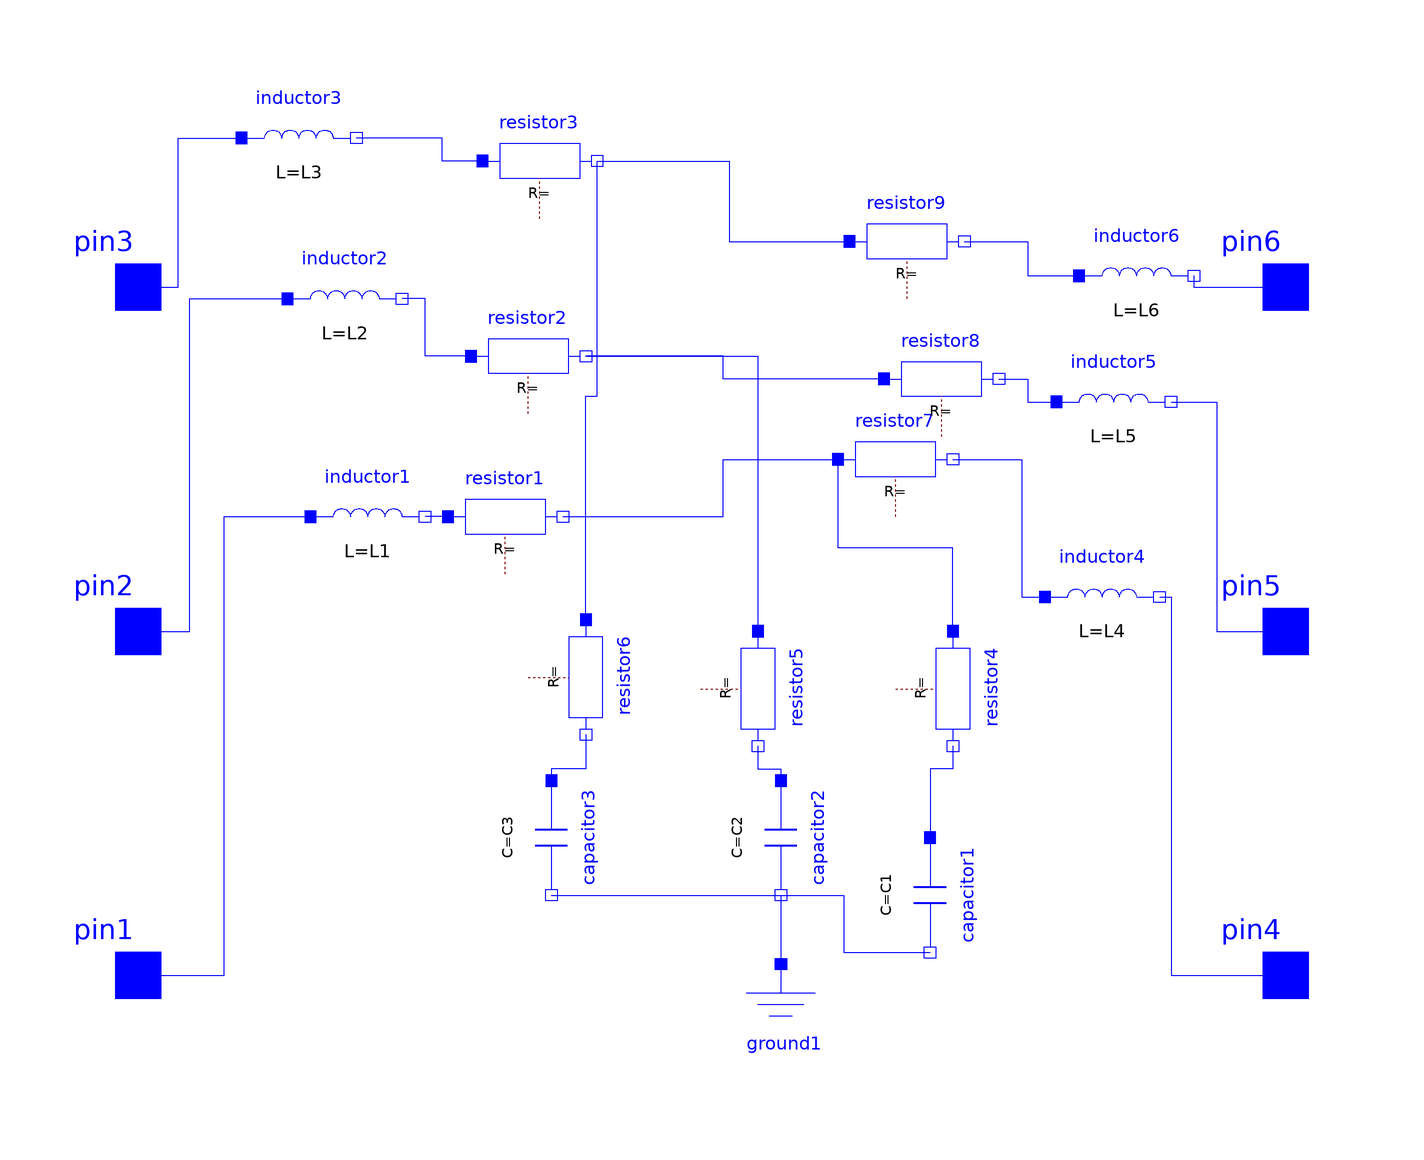

Above is the diagram view of the following Modelica model: its components placed by their Placement annotations and its connect equations drawn as lines.

model LCL
  parameter SI.Capacitance C1 = 0.00001;
  parameter SI.Capacitance C2 = 0.00001;
  parameter SI.Capacitance C3 = 0.00001;
  parameter SI.Inductance L1 = 0.001;
  parameter SI.Inductance L2 = 0.001;
  parameter SI.Inductance L3 = 0.001;
  parameter SI.Inductance L4 = 0.001;
  parameter SI.Inductance L5 = 0.001;
  parameter SI.Inductance L6 = 0.001;
  parameter SI.Resistance R1 = 0.01;
  parameter SI.Resistance R2 = 0.01;
  parameter SI.Resistance R3 = 0.01;
  parameter SI.Resistance R4 = 0.01;
  parameter SI.Resistance R5 = 0.01;
  parameter SI.Resistance R6 = 0.01;
  parameter SI.Resistance R7 = 0.01;
  parameter SI.Resistance R8 = 0.01;
  parameter SI.Resistance R9 = 0.01;
  Modelica.Electrical.Analog.Basic.Inductor inductor1(L = L1) annotation(
    Placement(visible = true, transformation(origin = {-60, 20}, extent = {{-10, -10}, {10, 10}}, rotation = 0)));
  Modelica.Electrical.Analog.Basic.Inductor inductor2(L = L2) annotation(
    Placement(visible = true, transformation(origin = {-64, 58}, extent = {{-10, -10}, {10, 10}}, rotation = 0)));
  Modelica.Electrical.Analog.Basic.Inductor inductor3(L = L3) annotation(
    Placement(visible = true, transformation(origin = {-72, 86}, extent = {{-10, -10}, {10, 10}}, rotation = 0)));
  Modelica.Electrical.Analog.Interfaces.Pin pin3 annotation(
    Placement(visible = true, transformation(origin = {-100, 60}, extent = {{-10, -10}, {10, 10}}, rotation = 0), iconTransformation(origin = {-100, 60}, extent = {{-10, -10}, {10, 10}}, rotation = 0)));
  Modelica.Electrical.Analog.Interfaces.Pin pin1 annotation(
    Placement(visible = true, transformation(origin = {-100, -60}, extent = {{-10, -10}, {10, 10}}, rotation = 0), iconTransformation(origin = {-100, -60}, extent = {{-10, -10}, {10, 10}}, rotation = 0)));
  Modelica.Electrical.Analog.Interfaces.Pin pin2 annotation(
    Placement(visible = true, transformation(origin = {-100, 0}, extent = {{-10, -10}, {10, 10}}, rotation = 0), iconTransformation(origin = {-100, 0}, extent = {{-10, -10}, {10, 10}}, rotation = 0)));
  Modelica.Electrical.Analog.Basic.Capacitor capacitor1(C = C1) annotation(
    Placement(visible = true, transformation(origin = {38, -46}, extent = {{-10, -10}, {10, 10}}, rotation = -90)));
  Modelica.Electrical.Analog.Basic.Capacitor capacitor2(C = C2) annotation(
    Placement(visible = true, transformation(origin = {12, -36}, extent = {{-10, -10}, {10, 10}}, rotation = -90)));
  Modelica.Electrical.Analog.Basic.Capacitor capacitor3(C = C3) annotation(
    Placement(visible = true, transformation(origin = {-28, -36}, extent = {{-10, -10}, {10, 10}}, rotation = -90)));
  Modelica.Electrical.Analog.Basic.Ground ground1 annotation(
    Placement(visible = true, transformation(origin = {12, -68}, extent = {{-10, -10}, {10, 10}}, rotation = 0)));
  Modelica.Electrical.Analog.Interfaces.Pin pin6 annotation(
    Placement(visible = true, transformation(origin = {100, 60}, extent = {{-10, -10}, {10, 10}}, rotation = 0), iconTransformation(origin = {100, 60}, extent = {{-10, -10}, {10, 10}}, rotation = 0)));
  Modelica.Electrical.Analog.Interfaces.Pin pin4 annotation(
    Placement(visible = true, transformation(origin = {100, -60}, extent = {{-10, -10}, {10, 10}}, rotation = 0), iconTransformation(origin = {100, -60}, extent = {{-10, -10}, {10, 10}}, rotation = 0)));
  Modelica.Electrical.Analog.Interfaces.Pin pin5 annotation(
    Placement(visible = true, transformation(origin = {100, 0}, extent = {{-10, -10}, {10, 10}}, rotation = 0), iconTransformation(origin = {100, 0}, extent = {{-10, -10}, {10, 10}}, rotation = 0)));
  Modelica.Electrical.Analog.Basic.Inductor inductor4(L = L4) annotation(
    Placement(visible = true, transformation(origin = {68, 6}, extent = {{-10, -10}, {10, 10}}, rotation = 0)));
  Modelica.Electrical.Analog.Basic.Inductor inductor5(L = L5) annotation(
    Placement(visible = true, transformation(origin = {70, 40}, extent = {{-10, -10}, {10, 10}}, rotation = 0)));
  Modelica.Electrical.Analog.Basic.Inductor inductor6(L = L6) annotation(
    Placement(visible = true, transformation(origin = {74, 62}, extent = {{-10, -10}, {10, 10}}, rotation = 0)));
  Modelica.Electrical.Analog.Basic.Resistor resistor1 annotation(
    Placement(visible = true, transformation(origin = {-36, 20}, extent = {{-10, -10}, {10, 10}}, rotation = 0)));
  Modelica.Electrical.Analog.Basic.Resistor resistor2 annotation(
    Placement(visible = true, transformation(origin = {-32, 48}, extent = {{-10, -10}, {10, 10}}, rotation = 0)));
  Modelica.Electrical.Analog.Basic.Resistor resistor3 annotation(
    Placement(visible = true, transformation(origin = {-30, 82}, extent = {{-10, -10}, {10, 10}}, rotation = 0)));
  Modelica.Electrical.Analog.Basic.Resistor resistor4 annotation(
    Placement(visible = true, transformation(origin = {42, -10}, extent = {{-10, -10}, {10, 10}}, rotation = -90)));
  Modelica.Electrical.Analog.Basic.Resistor resistor5 annotation(
    Placement(visible = true, transformation(origin = {8, -10}, extent = {{-10, -10}, {10, 10}}, rotation = -90)));
  Modelica.Electrical.Analog.Basic.Resistor resistor6 annotation(
    Placement(visible = true, transformation(origin = {-22, -8}, extent = {{-10, -10}, {10, 10}}, rotation = -90)));
  Modelica.Electrical.Analog.Basic.Resistor resistor7 annotation(
    Placement(visible = true, transformation(origin = {32, 30}, extent = {{-10, -10}, {10, 10}}, rotation = 0)));
  Modelica.Electrical.Analog.Basic.Resistor resistor8 annotation(
    Placement(visible = true, transformation(origin = {40, 44}, extent = {{-10, -10}, {10, 10}}, rotation = 0)));
  Modelica.Electrical.Analog.Basic.Resistor resistor9 annotation(
    Placement(visible = true, transformation(origin = {34, 68}, extent = {{-10, -10}, {10, 10}}, rotation = 0)));
equation
  connect(resistor2.n, resistor5.p) annotation(
    Line(points = {{-22, 48}, {8, 48}, {8, 0}}, color = {0, 0, 255}));
  connect(resistor8.p, resistor2.n) annotation(
    Line(points = {{30, 44}, {2, 44}, {2, 48}, {-22, 48}}, color = {0, 0, 255}));
  connect(resistor2.p, inductor2.n) annotation(
    Line(points = {{-42, 48}, {-50, 48}, {-50, 58}, {-54, 58}}, color = {0, 0, 255}));
  connect(pin2, inductor2.p) annotation(
    Line(points = {{-100, 0}, {-91, 0}, {-91, 58}, {-74, 58}}, color = {0, 0, 255}));
  connect(pin3, inductor3.p) annotation(
    Line(points = {{-100, 60}, {-93, 60}, {-93, 86}, {-82, 86}}, color = {0, 0, 255}));
  connect(resistor3.p, inductor3.n) annotation(
    Line(points = {{-40, 82}, {-47, 82}, {-47, 86}, {-62, 86}}, color = {0, 0, 255}));
  connect(resistor3.n, resistor9.p) annotation(
    Line(points = {{-20, 82}, {3, 82}, {3, 68}, {24, 68}}, color = {0, 0, 255}));
  connect(resistor6.p, resistor3.n) annotation(
    Line(points = {{-22, 2}, {-22, 41}, {-20, 41}, {-20, 82}}, color = {0, 0, 255}));
  connect(inductor6.n, pin6) annotation(
    Line(points = {{84, 62}, {84, 60}, {100, 60}}, color = {0, 0, 255}));
  connect(resistor9.n, inductor6.p) annotation(
    Line(points = {{44, 68}, {55, 68}, {55, 62}, {64, 62}}, color = {0, 0, 255}));
  connect(inductor5.n, pin5) annotation(
    Line(points = {{80, 40}, {88, 40}, {88, 0}, {100, 0}}, color = {0, 0, 255}));
  connect(resistor8.n, inductor5.p) annotation(
    Line(points = {{50, 44}, {55, 44}, {55, 40}, {60, 40}}, color = {0, 0, 255}));
  connect(resistor7.n, inductor4.p) annotation(
    Line(points = {{42, 30}, {54, 30}, {54, 6}, {58, 6}}, color = {0, 0, 255}));
  connect(resistor4.p, resistor7.p) annotation(
    Line(points = {{42, 0}, {42, 14.5}, {22, 14.5}, {22, 30}}, color = {0, 0, 255}));
  connect(resistor1.n, resistor7.p) annotation(
    Line(points = {{-26, 20}, {2, 20}, {2, 30}, {22, 30}}, color = {0, 0, 255}));
  connect(inductor4.n, pin4) annotation(
    Line(points = {{78, 6}, {80, 6}, {80, -60}, {100, -60}}, color = {0, 0, 255}));
  connect(capacitor2.n, capacitor1.n) annotation(
    Line(points = {{12, -46}, {23, -46}, {23, -56}, {38, -56}}, color = {0, 0, 255}));
  connect(resistor4.n, capacitor1.p) annotation(
    Line(points = {{42, -20}, {42, -24}, {38, -24}, {38, -36}}, color = {0, 0, 255}));
  connect(resistor5.n, capacitor2.p) annotation(
    Line(points = {{8, -20}, {8, -24}, {12, -24}, {12, -26}}, color = {0, 0, 255}));
  connect(capacitor3.n, capacitor2.n) annotation(
    Line(points = {{-28, -46}, {12, -46}}, color = {0, 0, 255}));
  connect(resistor6.n, capacitor3.p) annotation(
    Line(points = {{-22, -18}, {-22, -24}, {-28, -24}, {-28, -26}}, color = {0, 0, 255}));
  connect(resistor1.p, inductor1.n) annotation(
    Line(points = {{-46, 20}, {-50, 20}, {-50, 20}, {-50, 20}}, color = {0, 0, 255}));
  connect(pin1, inductor1.p) annotation(
    Line(points = {{-100, -60}, {-85, -60}, {-85, 20}, {-70, 20}}, color = {0, 0, 255}));
  connect(capacitor2.n, ground1.p) annotation(
    Line(points = {{12, -46}, {12, -46}, {12, -58}, {12, -58}}, color = {0, 0, 255}));
end LCL;